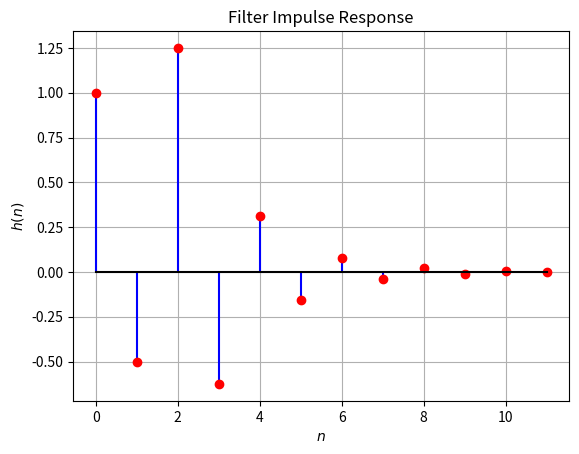

Generate this figure with matplotlib:
import numpy as np
import matplotlib.pyplot as plt

n = np.arange(10)
fn=(-1/2)**n

hn1=np.pad(fn, (0,2), 'constant', constant_values=(0))
hn2=np.pad(fn, (2,0), 'constant', constant_values=(0))
plt.stem(np.arange(12), hn1+hn2, linefmt='b-', markerfmt='ro', basefmt='k')
plt.title('Filter Impulse Response')
plt.xlabel('$n$')
plt.ylabel('$h(n)$')
plt.grid()

plt.savefig('h(n).png')